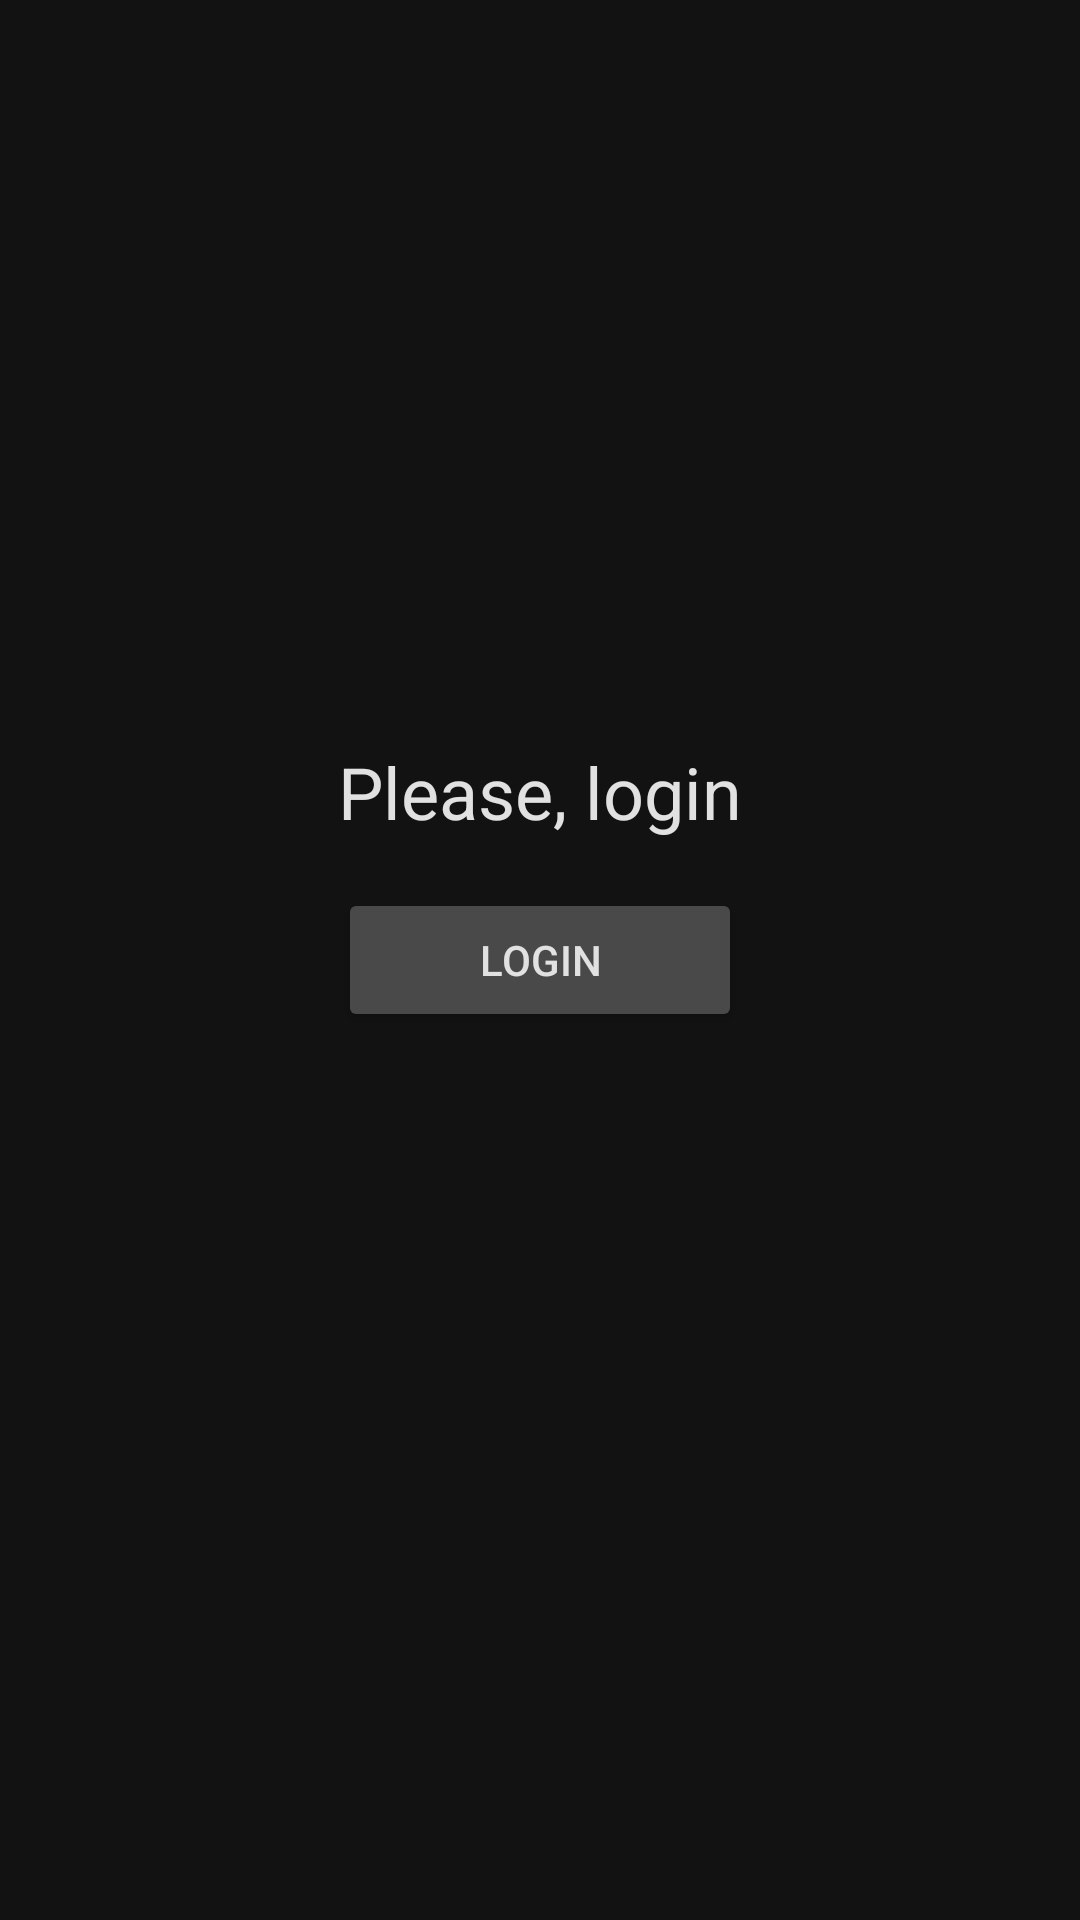

Reconstruct the res/layout file that produces this screen, plus the resources it refers to.
<!-- AndroidManifest.xml: application theme Theme.Foursquare.Splash -->
<!-- res/layout/activity_login.xml -->
<?xml version="1.0" encoding="utf-8"?>
<androidx.constraintlayout.widget.ConstraintLayout xmlns:android="http://schemas.android.com/apk/res/android"
    xmlns:app="http://schemas.android.com/apk/res-auto"
    android:layout_width="match_parent"
    android:layout_height="match_parent"
    android:background="@color/background">

    <TextView
        android:id="@+id/textView"
        android:layout_width="wrap_content"
        android:layout_height="wrap_content"
        android:layout_marginBottom="16dp"
        android:text="@string/please_login"
        android:textColor="@color/onSurface"
        android:textSize="24sp"
        app:layout_constraintBottom_toTopOf="@+id/login"
        app:layout_constraintEnd_toEndOf="parent"
        app:layout_constraintStart_toStartOf="parent" />

    <Button
        android:id="@+id/login"
        android:layout_width="0dp"
        android:layout_height="wrap_content"
        android:backgroundTint="@color/surfaceVariant"
        android:text="@string/login"
        android:textColor="@color/onSurface"
        app:layout_constraintBottom_toBottomOf="parent"
        app:layout_constraintEnd_toEndOf="@+id/textView"
        app:layout_constraintStart_toStartOf="@+id/textView"
        app:layout_constraintTop_toTopOf="parent" />
</androidx.constraintlayout.widget.ConstraintLayout>
<!-- resources referenced by this layout -->
<resources>
  <color name="background">#121212</color>
  <color name="onSurface">#e1e1e1</color>
  <color name="surfaceVariant">#494949</color>
  <string name="login">Login</string>
  <string name="please_login">Please, login</string>
  <style name="Theme.Foursquare.Splash" parent="Theme.Foursquare">
          <item name="android:windowBackground">@drawable/splash_drawable</item>
          <item name="windowSplashScreenBackground">@color/onPrimary</item>
          <item name="windowSplashScreenAnimatedIcon">@drawable/splash_drawable</item>
          <item name="windowSplashScreenAnimationDuration">1000</item>
          <item name="postSplashScreenTheme">@style/Theme.Foursquare</item>
          <item name="android:statusBarColor">@color/onPrimary</item>
          <item name="android:navigationBarColor">@color/onPrimary</item>
          <item name="android:windowLightStatusBar">false</item>
      </style>
  <style name="Theme.Foursquare" parent="Theme.MaterialComponents.DayNight.DarkActionBar">
          
          <item name="colorPrimary">@color/onPrimary</item>
          <item name="colorPrimaryVariant">@color/primaryVariant</item>
          <item name="colorOnPrimary">@color/onSecondary</item>
          
          <item name="colorSecondary">@color/secondary</item>
          <item name="colorOnSecondary">@color/onSecondary</item>
          
          <item name="android:statusBarColor">@color/onPrimary</item>
          <item name="android:navigationBarColor">@color/onPrimary</item>
          
      </style>
  <!-- drawable splash_drawable (drawable) -->
  <?xml version="1.0" encoding="utf-8"?>
  <layer-list xmlns:android="http://schemas.android.com/apk/res/android">
      <item android:drawable="@color/onPrimary" />
      <item
          android:drawable="@drawable/logo_animated"
          android:gravity="center" />
  </layer-list>
  <color name="onPrimary">#000</color>
  <color name="primaryVariant">#3700b3</color>
  <color name="onSecondary">#000</color>
  <color name="secondary">#03dac6</color>
  <!-- drawable logo_animated: vector/xml drawable (drawable, 3129 chars, omitted) -->
</resources>
